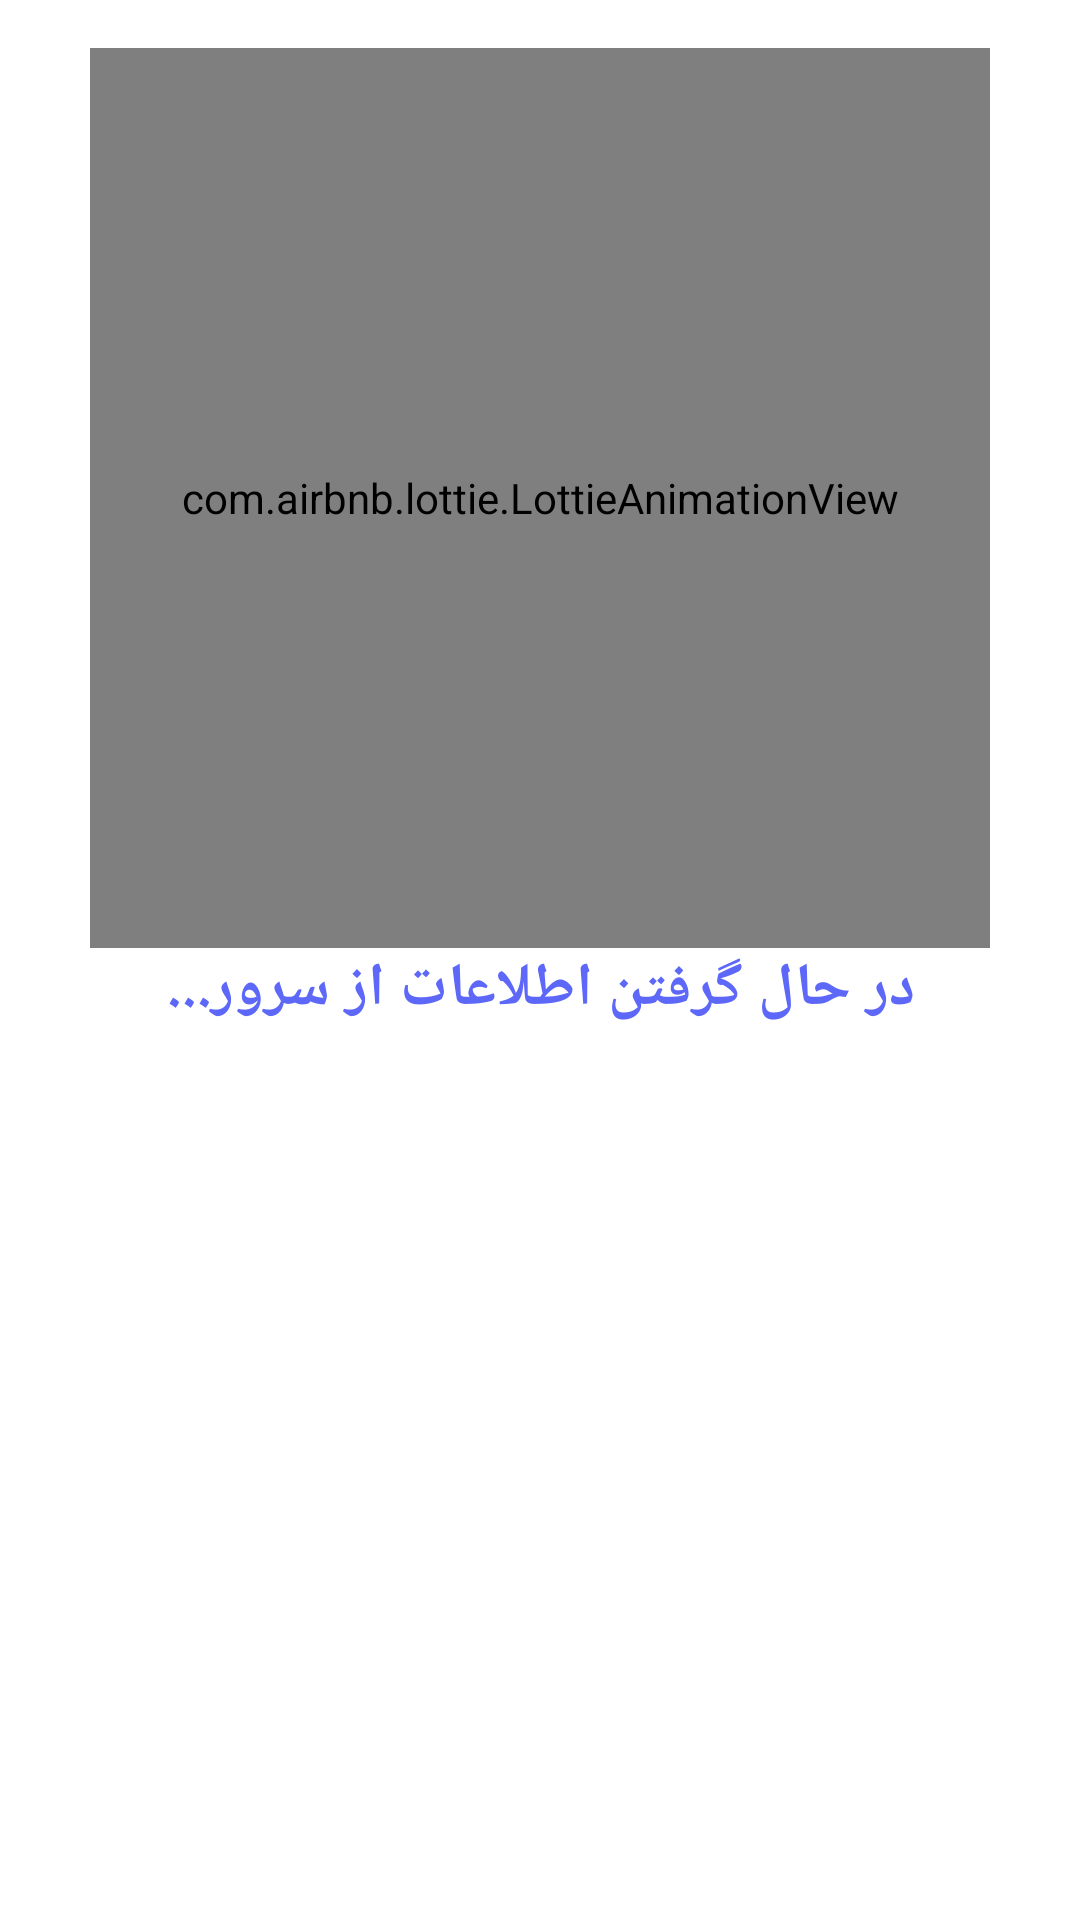

This screen was rendered from an Android layout file. Write that file and the resources it references.
<!-- AndroidManifest.xml: application theme AppTheme -->
<!-- res/layout/dialog_loading.xml -->
<?xml version="1.0" encoding="utf-8"?>
<androidx.constraintlayout.widget.ConstraintLayout xmlns:android="http://schemas.android.com/apk/res/android"
    xmlns:app="http://schemas.android.com/apk/res-auto"
    xmlns:tools="http://schemas.android.com/tools"
    android:layout_width="match_parent"
    android:padding="16dp"
    android:background="@color/white"
    android:layout_height="match_parent">

    <com.airbnb.lottie.LottieAnimationView
        android:id="@+id/lottieAnimationView"
        android:layout_width="300dp"
        android:layout_height="300dp"
        app:layout_constraintEnd_toEndOf="parent"
        app:layout_constraintHorizontal_bias="0.5"
        app:layout_constraintStart_toStartOf="parent"
        app:layout_constraintTop_toTopOf="parent"
        app:lottie_autoPlay="true"
        app:lottie_loop="true"
        app:lottie_rawRes="@raw/loading" />

    <TextView
        android:layout_width="wrap_content"
        android:layout_height="wrap_content"
        android:text="در حال گرفتن اطلاعات از سرور..."
        android:textColor="#5D68F8"
        android:textSize="20sp"
        android:textStyle="bold"
        app:layout_constraintEnd_toEndOf="parent"
        app:layout_constraintStart_toStartOf="parent"
        app:layout_constraintTop_toBottomOf="@+id/lottieAnimationView" />

</androidx.constraintlayout.widget.ConstraintLayout>
<!-- resources referenced by this layout -->
<resources>
  <color name="white">#FFFFFF</color>
  <style name="AppTheme" parent="Theme.MaterialComponents.NoActionBar">
          
          <item name="colorPrimary">@color/blue_f</item>
          <item name="colorPrimaryDark">@color/white</item>
          <item name="colorAccent">@color/colorAccent</item>
          
          <item name="android:windowBackground">@color/white</item>
          <item name="android:windowDrawsSystemBarBackgrounds">true</item>
          <item name="android:statusBarColor">@android:color/transparent</item>
          <item name="fontFamily">@font/vazir</item>
  
          
          <item name="bottomSheetDialogTheme">@style/AppBottomSheetDialogTheme</item>
  
      </style>
  <color name="blue_f">#3880FF</color>
  <color name="colorAccent">#FF6284</color>
  <style name="AppBottomSheetDialogTheme" parent="Theme.Design.Light.BottomSheetDialog">
          <item name="bottomSheetStyle">@style/AppModalStyle</item>
      </style>
  <style name="AppModalStyle" parent="Widget.Design.BottomSheet.Modal">
          <item name="android:background">@drawable/round_dialog</item>
      </style>
</resources>
